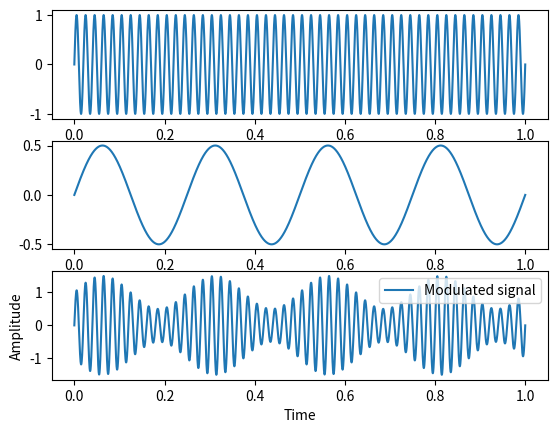

Here is the Python script that generated this plot:
# Formula
# y(t) = (Ac + m(t)*sin(2*pi*fc*t)
import matplotlib.pyplot as plt
import numpy as np

#Carrier signal
fc = 50
Ac = 1
t = np.linspace(0, 1, 10000)
carrier_signal = Ac*np.sin(2*np.pi*fc*t)

#Message signal
fm = 4
Am = 0.5
message_signal = Am*np.sin(2*np.pi*fm*t)

#Modulated signal
modulated_signal = (Ac + message_signal)*np.sin(2*np.pi*fc*t)

#Plotting
plt.subplot(3, 1, 1)
plt.plot(t, carrier_signal, label='Carrier signal')
plt.subplot(3, 1, 2)
plt.plot(t, message_signal, label='Message signal')
plt.subplot(3, 1, 3)
plt.plot(t, modulated_signal, label='Modulated signal')
plt.xlabel('Time')
plt.ylabel('Amplitude')
plt.legend()
plt.show()
